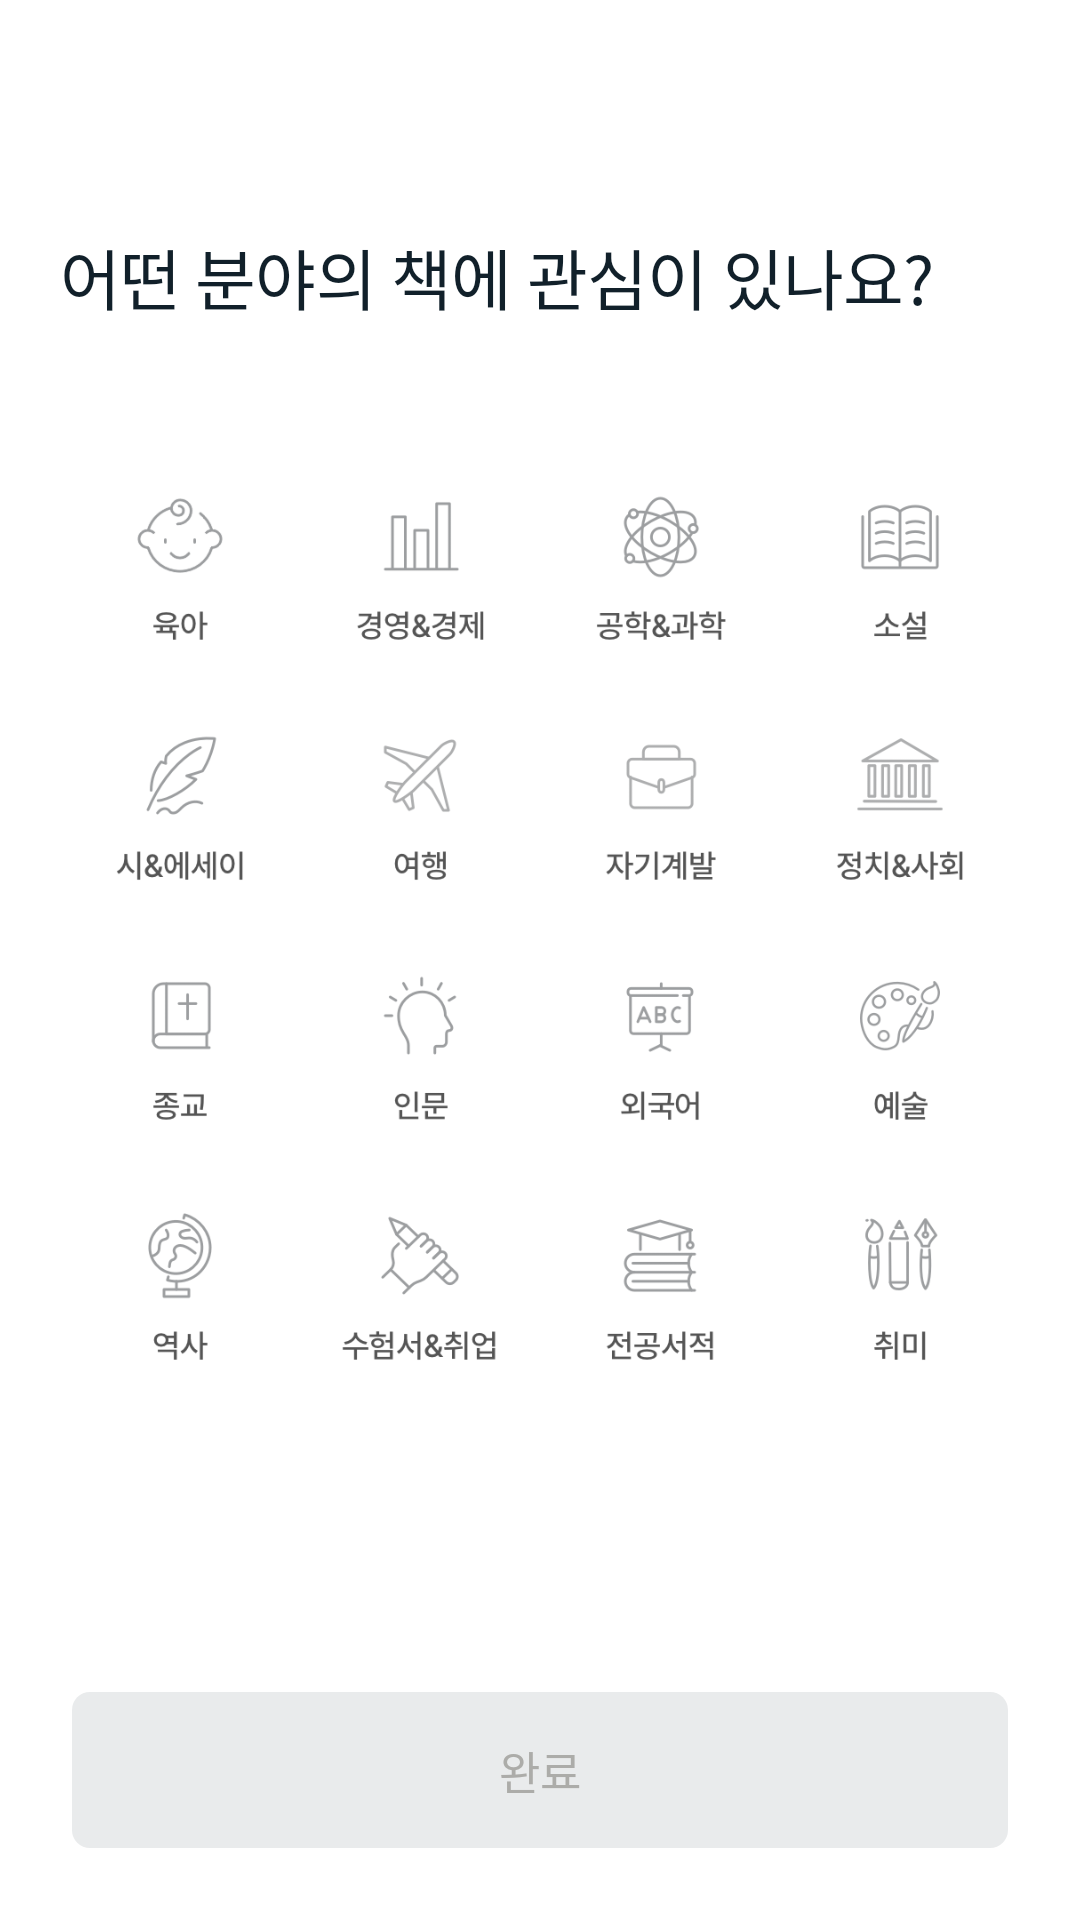

Android layout source for this screen:
<!-- AndroidManifest.xml: application theme Theme.Gongchaek -->
<!-- res/layout/activity_set_interest.xml -->
<?xml version="1.0" encoding="utf-8"?>
<LinearLayout xmlns:android="http://schemas.android.com/apk/res/android"
    xmlns:app="http://schemas.android.com/apk/res-auto"
    xmlns:tools="http://schemas.android.com/tools"
    android:layout_width="match_parent"
    android:layout_height="match_parent"
    android:orientation="vertical"
    tools:context=".feature.login.SetInterestActivity">

    <RelativeLayout
        android:id="@+id/layout_top"
        android:layout_width="match_parent"
        android:layout_height="52dp">

    </RelativeLayout>

    <TextView
        android:layout_width="wrap_content"
        android:layout_height="wrap_content"
        android:layout_marginLeft="20dp"
        android:layout_marginTop="24dp"
        android:fontFamily="@font/pretendard_bold"
        android:letterSpacing="-0.012"
        android:text="어떤 분야의 책에 관심이 있나요?"
        android:textColor="#11202a"
        android:textSize="22sp" />

    <androidx.constraintlayout.widget.ConstraintLayout
        android:layout_width="match_parent"
        android:layout_height="wrap_content">

        <GridLayout
            android:id="@+id/layout_category"
            android:layout_width="match_parent"
            android:layout_height="0dp"
            android:layout_gravity="center"
            android:layout_marginLeft="20dp"
            android:layout_marginTop="40dp"
            android:layout_marginRight="20dp"
            android:columnCount="4"
            android:orientation="horizontal"
            app:layout_constraintDimensionRatio="1:1"
            app:layout_constraintTop_toTopOf="parent">

            <ImageView
                android:id="@+id/btn_category_1"
                android:layout_width="0dp"
                android:layout_height="0dp"
                android:layout_rowWeight="1"
                android:layout_columnWeight="1"
                android:padding="8dp"
                android:src="@drawable/ic_category_1_blank" />

            <ImageView
                android:id="@+id/btn_category_2"
                android:layout_width="0dp"
                android:layout_height="0dp"
                android:layout_rowWeight="1"
                android:layout_columnWeight="1"
                android:padding="8dp"
                android:src="@drawable/ic_category_2_blank" />

            <ImageView
                android:id="@+id/btn_category_3"
                android:layout_width="0dp"
                android:layout_height="0dp"
                android:layout_rowWeight="1"
                android:layout_columnWeight="1"
                android:padding="8dp"
                android:src="@drawable/ic_category_3_blank" />

            <ImageView
                android:id="@+id/btn_category_4"
                android:layout_width="0dp"
                android:layout_height="0dp"
                android:layout_rowWeight="1"
                android:layout_columnWeight="1"
                android:padding="8dp"
                android:src="@drawable/ic_category_4_blank" />

            <ImageView
                android:id="@+id/btn_category_5"
                android:layout_width="0dp"
                android:layout_height="0dp"
                android:layout_rowWeight="1"
                android:layout_columnWeight="1"
                android:padding="8dp"
                android:src="@drawable/ic_category_5_blank" />

            <ImageView
                android:id="@+id/btn_category_6"
                android:layout_width="0dp"
                android:layout_height="0dp"
                android:layout_rowWeight="1"
                android:layout_columnWeight="1"
                android:padding="8dp"
                android:src="@drawable/ic_category_6_blank" />

            <ImageView
                android:id="@+id/btn_category_7"
                android:layout_width="0dp"
                android:layout_height="0dp"
                android:layout_rowWeight="1"
                android:layout_columnWeight="1"
                android:padding="8dp"
                android:src="@drawable/ic_category_7_blank" />

            <ImageView
                android:id="@+id/btn_category_8"
                android:layout_width="0dp"
                android:layout_height="0dp"
                android:layout_rowWeight="1"
                android:layout_columnWeight="1"
                android:padding="8dp"
                android:src="@drawable/ic_category_8_blank" />

            <ImageView
                android:id="@+id/btn_category_9"
                android:layout_width="0dp"
                android:layout_height="0dp"
                android:layout_rowWeight="1"
                android:layout_columnWeight="1"
                android:padding="8dp"
                android:src="@drawable/ic_category_9_blank" />

            <ImageView
                android:id="@+id/btn_category_10"
                android:layout_width="0dp"
                android:layout_height="0dp"
                android:layout_rowWeight="1"
                android:layout_columnWeight="1"
                android:padding="8dp"
                android:src="@drawable/ic_category_10_blank" />

            <ImageView
                android:id="@+id/btn_category_11"
                android:layout_width="0dp"
                android:layout_height="0dp"
                android:layout_rowWeight="1"
                android:layout_columnWeight="1"
                android:padding="8dp"
                android:src="@drawable/ic_category_11_blank" />

            <ImageView
                android:id="@+id/btn_category_12"
                android:layout_width="0dp"
                android:layout_height="0dp"
                android:layout_rowWeight="1"
                android:layout_columnWeight="1"
                android:padding="8dp"
                android:src="@drawable/ic_category_12_blank" />

            <ImageView
                android:id="@+id/btn_category_13"
                android:layout_width="0dp"
                android:layout_height="0dp"
                android:layout_rowWeight="1"
                android:layout_columnWeight="1"
                android:padding="8dp"
                android:src="@drawable/ic_category_13_blank" />

            <ImageView
                android:id="@+id/btn_category_14"
                android:layout_width="0dp"
                android:layout_height="0dp"
                android:layout_rowWeight="1"
                android:layout_columnWeight="1"
                android:padding="8dp"
                android:src="@drawable/ic_category_14_blank" />

            <ImageView
                android:id="@+id/btn_category_15"
                android:layout_width="0dp"
                android:layout_height="0dp"
                android:layout_rowWeight="1"
                android:layout_columnWeight="1"
                android:padding="8dp"
                android:src="@drawable/ic_category_15_blank" />

            <ImageView
                android:id="@+id/btn_category_16"
                android:layout_width="0dp"
                android:layout_height="0dp"
                android:layout_rowWeight="1"
                android:layout_columnWeight="1"
                android:padding="8dp"
                android:src="@drawable/ic_category_16_blank" />

        </GridLayout>

    </androidx.constraintlayout.widget.ConstraintLayout>

    <View
        android:layout_width="0dp"
        android:layout_height="0dp"
        android:layout_weight="1" />

    <androidx.appcompat.widget.AppCompatButton
        android:id="@+id/btn_next"
        android:layout_width="match_parent"
        android:layout_height="52dp"
        android:layout_gravity="bottom"
        android:layout_marginLeft="24dp"
        android:layout_marginRight="24dp"
        android:layout_marginBottom="24dp"
        android:background="@drawable/item_round_6dp"
        android:backgroundTint="#e9ebec"
        android:enabled="false"
        android:fontFamily="@font/pretendard_semibold"
        android:text="완료"
        android:textColor="#acaca9"
        android:textSize="15sp" />

</LinearLayout>
<!-- resources referenced by this layout -->
<resources>
  <!-- drawable ic_category_10_blank: png bitmap (drawable, 6134 bytes) -->
  <!-- drawable ic_category_11_blank: png bitmap (drawable, 6358 bytes) -->
  <!-- drawable ic_category_12_blank: png bitmap (drawable, 10801 bytes) -->
  <!-- drawable ic_category_13_blank: png bitmap (drawable, 9568 bytes) -->
  <!-- drawable ic_category_14_blank: png bitmap (drawable, 11564 bytes) -->
  <!-- drawable ic_category_15_blank: png bitmap (drawable, 7385 bytes) -->
  <!-- drawable ic_category_16_blank: png bitmap (drawable, 9029 bytes) -->
  <!-- drawable ic_category_1_blank: png bitmap (drawable, 10594 bytes) -->
  <!-- drawable ic_category_2_blank: png bitmap (drawable, 5996 bytes) -->
  <!-- drawable ic_category_3_blank: png bitmap (drawable, 13444 bytes) -->
  <!-- drawable ic_category_4_blank: png bitmap (drawable, 6299 bytes) -->
  <!-- drawable ic_category_5_blank: png bitmap (drawable, 10473 bytes) -->
  <!-- drawable ic_category_6_blank: png bitmap (drawable, 8658 bytes) -->
  <!-- drawable ic_category_7_blank: png bitmap (drawable, 6079 bytes) -->
  <!-- drawable ic_category_8_blank: png bitmap (drawable, 9212 bytes) -->
  <!-- drawable ic_category_9_blank: png bitmap (drawable, 4434 bytes) -->
  <!-- drawable item_round_6dp (drawable) -->
  <?xml version="1.0" encoding="utf-8"?>
  <shape xmlns:android="http://schemas.android.com/apk/res/android"
      android:padding="10dp"
      android:shape="rectangle" >
      <corners
          android:bottomLeftRadius="6dp"
          android:bottomRightRadius="6dp"
          android:topLeftRadius="6dp"
          android:topRightRadius="6dp" />
  </shape>
  <style name="Theme.Gongchaek" parent="Theme.MaterialComponents.Light.NoActionBar">
          
          <item name="android:colorPrimaryDark">@color/white</item>
          
          <item name="android:statusBarColor" tools:targetApi="l">@color/white</item>
          <item name="android:windowLightStatusBar" tools:targetApi="m">true</item>
          
      </style>
  <!-- not gathered from this repository: default colours our renderer supplied (Android Studio template values) -->
  <color name="white">#FFFFFFFF</color>
</resources>
